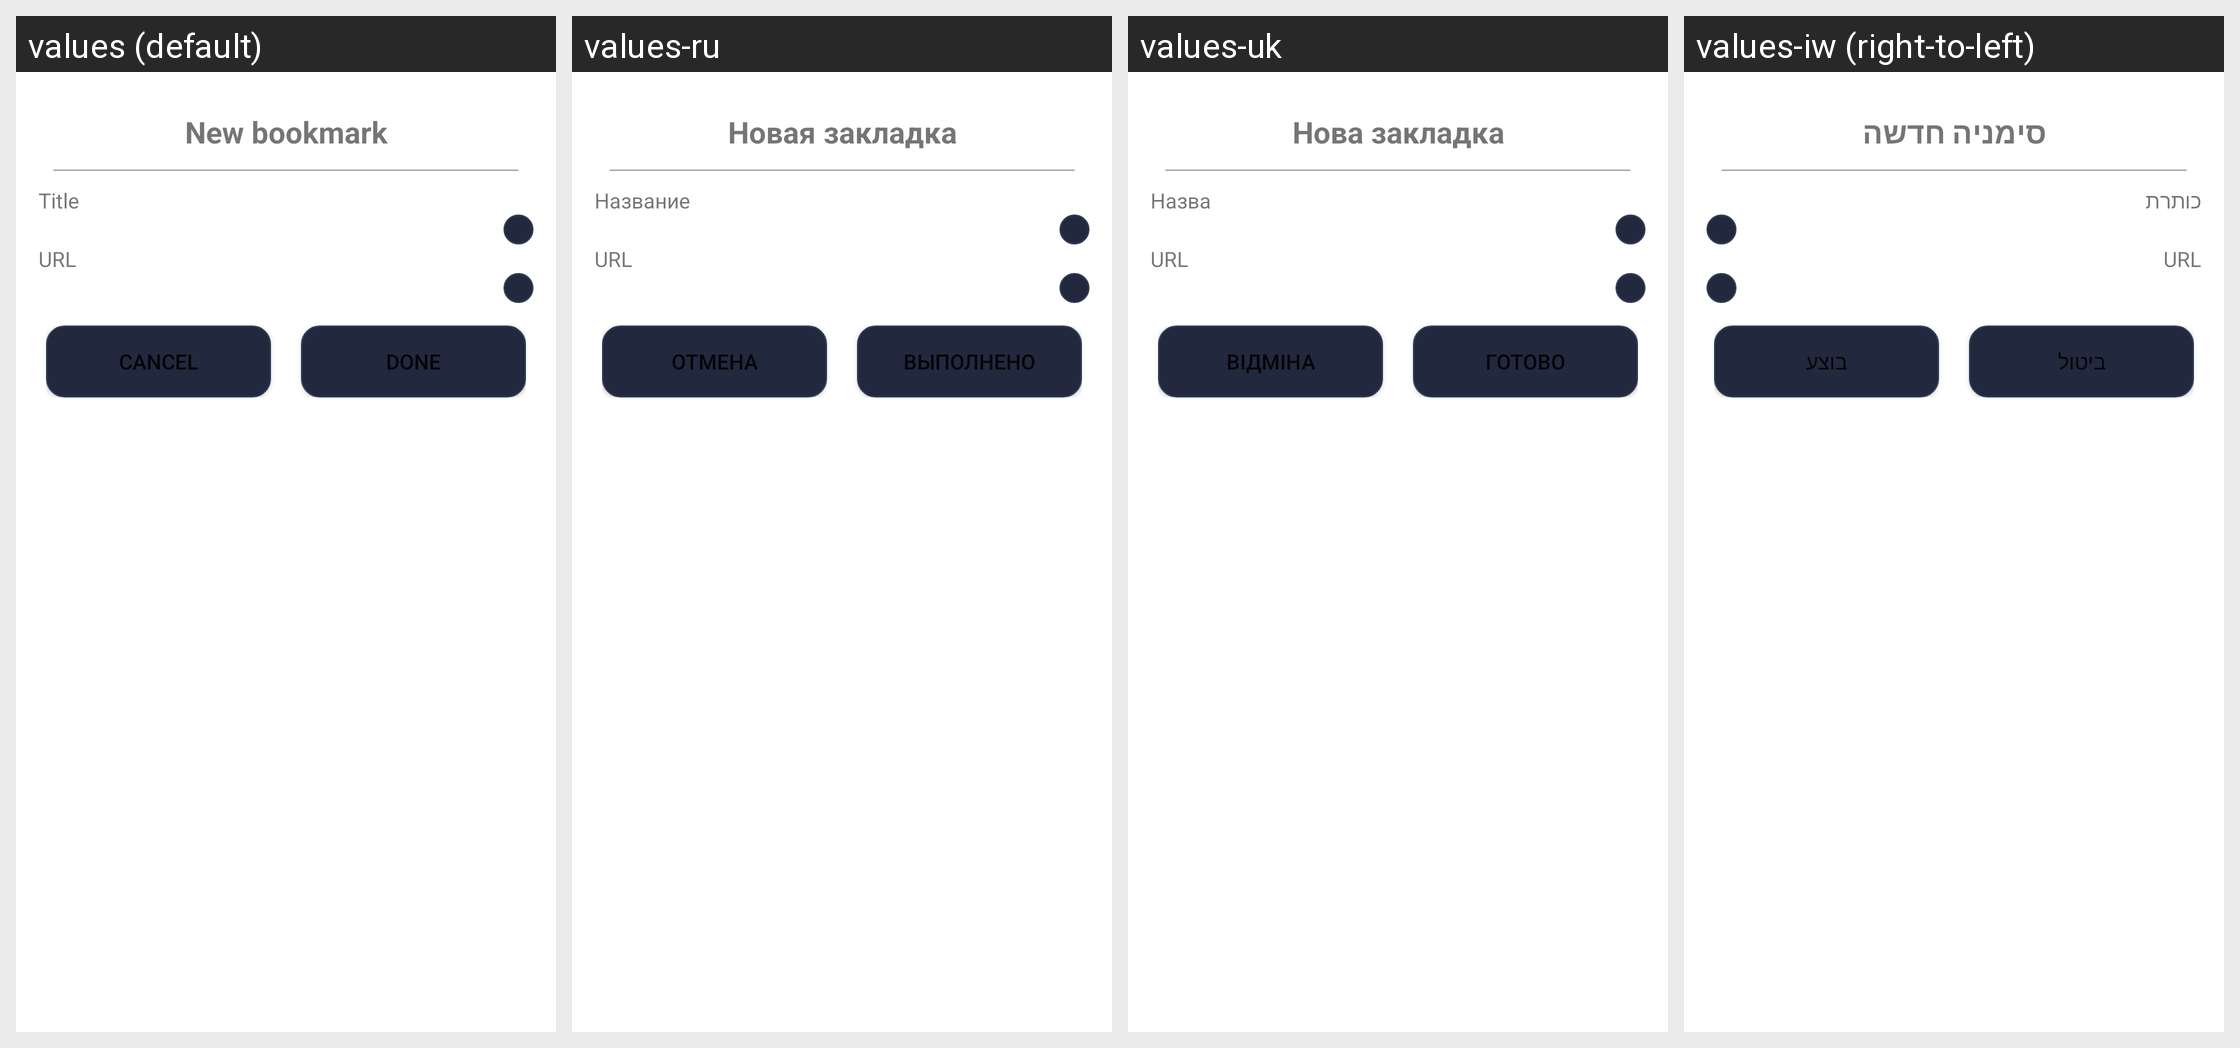

Translations of the strings shown on this Android screen, per locale in the grid:
Android screen res/layout/dialog_new_favorite_item.xml rendered under 4 locales, left to right: values (default), values-ru, values-uk, values-iw (right-to-left). Device: Nexus 5 (rendered at 1080×1920; each locale shown at half size, 540×960, under a caption strip naming it); theme AppTheme.
Other locales in the repository, not shown: values-de, values-fa, values-it, values-pl, values-vi, values-zh, values-zh-rTW.
Strings drawn on this screen, with the default value and each locale's value (text and hints the layout hard-codes, and strings that could not be matched under every locale, appear in the picture but are not listed):

new_bookmark
  values: New bookmark
  values-ru: Новая закладка
  values-uk: Нова закладка
  values-iw: סימניה חדשה

title
  values: Title
  values-ru: Название
  values-uk: Назва
  values-iw: כותרת

url
  values: URL
  values-ru: URL  [not translated; the default value is used]
  values-uk: URL  [not translated; the default value is used]
  values-iw: URL  [not translated; the default value is used]

cancel
  values: Cancel
  values-ru: Отмена
  values-uk: Відміна
  values-iw: ביטול

done
  values: Done
  values-ru: Выполнено
  values-uk: Готово
  values-iw: בוצע
